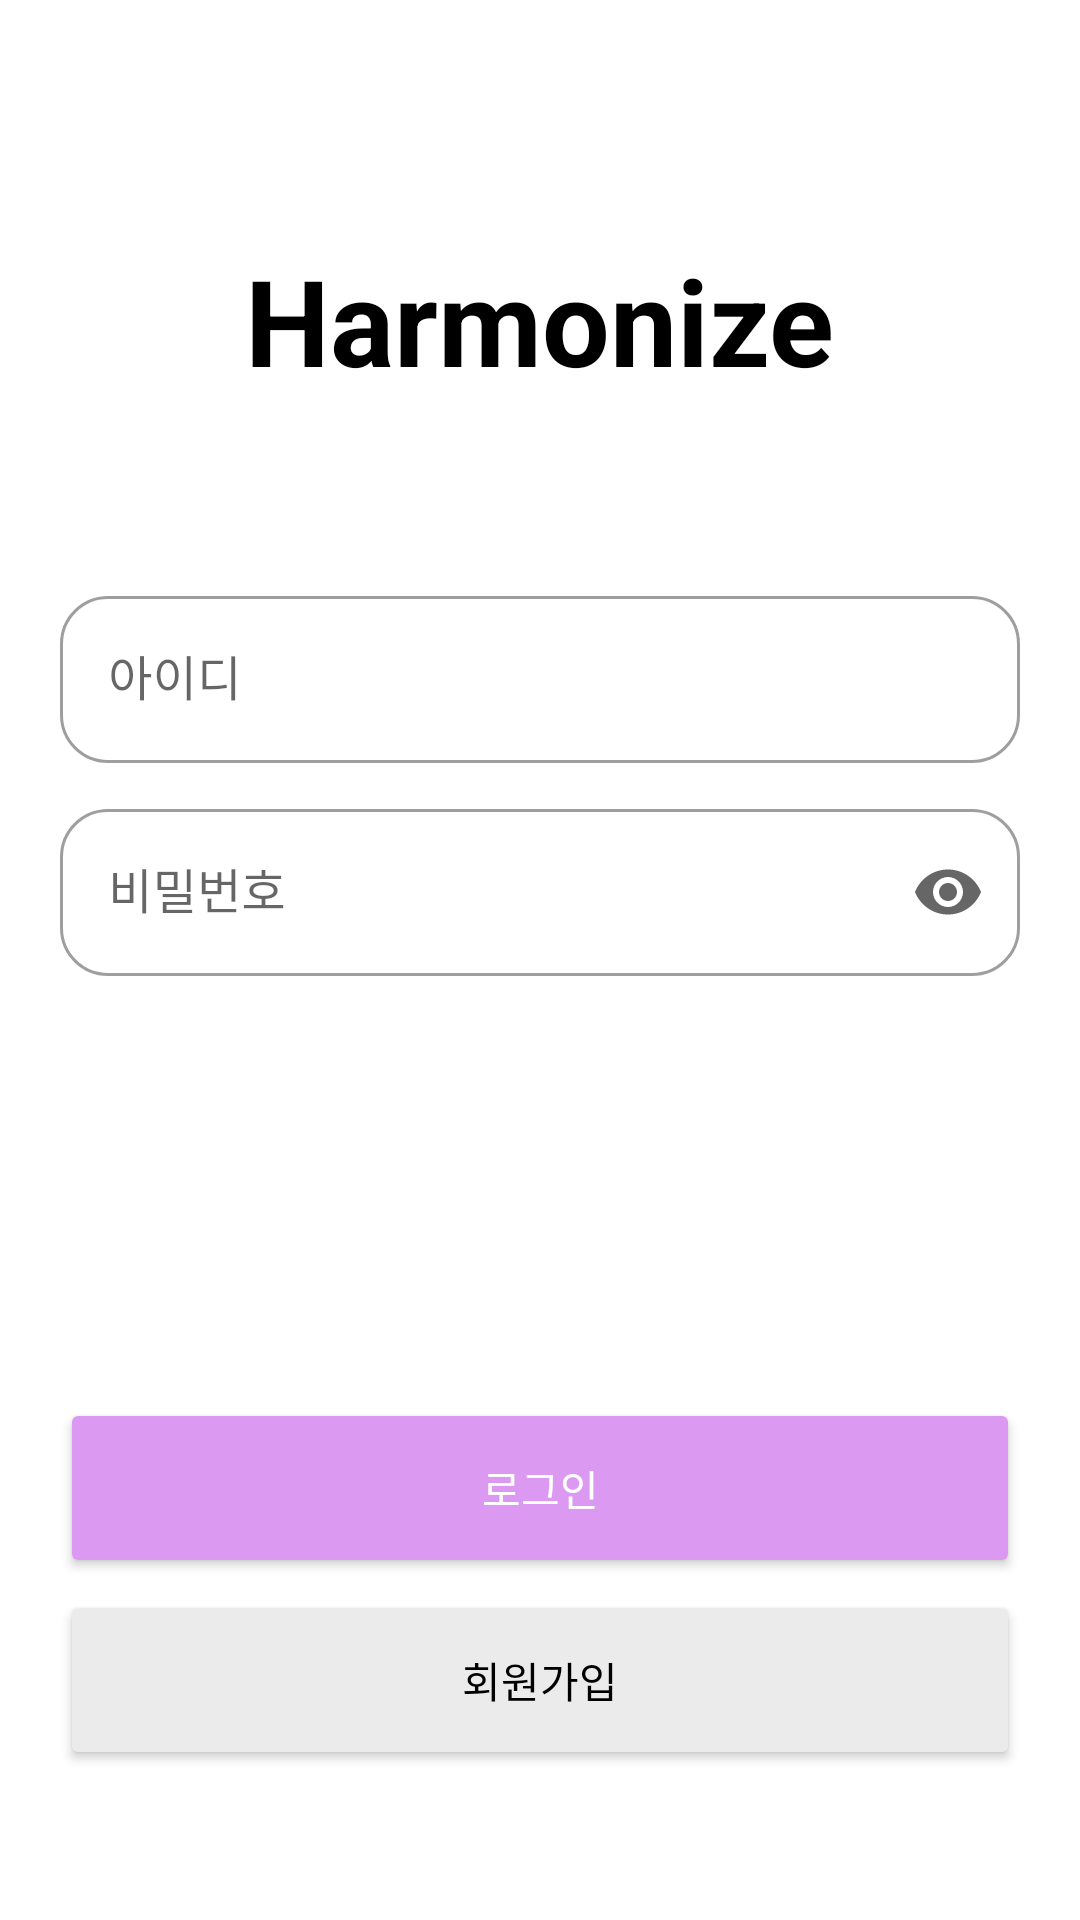

Write the Android layout XML for this screen, with the resource values it uses.
<!-- AndroidManifest.xml: application theme Theme.Harmonize -->
<!-- res/layout/activity_login.xml -->
<?xml version="1.0" encoding="utf-8"?>
<androidx.constraintlayout.widget.ConstraintLayout xmlns:android="http://schemas.android.com/apk/res/android"
    xmlns:app="http://schemas.android.com/apk/res-auto"
    xmlns:tools="http://schemas.android.com/tools"
    android:layout_width="match_parent"
    android:layout_height="match_parent"
    android:gravity="center_horizontal"
    android:orientation="vertical"
    tools:context=".ui.activity.LoginActivity">

    <TextView
        android:id="@+id/textViewTitle"
        android:layout_width="wrap_content"
        android:layout_height="wrap_content"
        android:layout_marginTop="80dp"
        android:text="Harmonize"
        android:textColor="#000000"
        android:textSize="40dp"
        android:textStyle="bold"
        app:layout_constraintEnd_toEndOf="parent"
        app:layout_constraintStart_toStartOf="parent"
        app:layout_constraintTop_toTopOf="parent" />

    <com.google.android.material.textfield.TextInputLayout
        android:id="@+id/layoutId"
        style="@style/Widget.MaterialComponents.TextInputLayout.OutlinedBox"
        android:layout_width="match_parent"
        android:layout_height="wrap_content"
        android:layout_marginTop="60dp"
        android:layout_marginLeft="20dp"
        android:layout_marginRight="20dp"
        app:endIconMode="clear_text"
        app:boxCornerRadiusBottomEnd="16dp"
        app:boxCornerRadiusBottomStart="16dp"
        app:boxCornerRadiusTopEnd="16dp"
        app:boxCornerRadiusTopStart="16dp"
        app:layout_constraintEnd_toEndOf="parent"
        app:layout_constraintStart_toStartOf="parent"
        app:layout_constraintTop_toBottomOf="@+id/textViewTitle">

        <com.google.android.material.textfield.TextInputEditText
            android:id="@+id/editTextId"
            android:layout_width="match_parent"
            android:layout_height="wrap_content"
            android:hint="아이디"
            android:inputType="text"/>
    </com.google.android.material.textfield.TextInputLayout>

    <com.google.android.material.textfield.TextInputLayout
        android:id="@+id/layoutPassword"
        style="@style/Widget.MaterialComponents.TextInputLayout.OutlinedBox"
        android:layout_width="match_parent"
        android:layout_height="wrap_content"
        android:layout_marginTop="10dp"
        android:layout_marginLeft="20dp"
        android:layout_marginRight="20dp"
        app:endIconMode="password_toggle"
        app:boxCornerRadiusBottomEnd="16dp"
        app:boxCornerRadiusBottomStart="16dp"
        app:boxCornerRadiusTopEnd="16dp"
        app:boxCornerRadiusTopStart="16dp"
        app:layout_constraintEnd_toEndOf="parent"
        app:layout_constraintStart_toStartOf="parent"
        app:layout_constraintTop_toBottomOf="@+id/layoutId">

        <com.google.android.material.textfield.TextInputEditText
            android:id="@+id/editTextPassword"
            android:layout_width="match_parent"
            android:layout_height="wrap_content"
            android:hint="비밀번호"
            android:inputType="textPassword" />
    </com.google.android.material.textfield.TextInputLayout>

    <Button
        android:id="@+id/btnLogin"
        android:layout_width="match_parent"
        android:layout_height="60dp"
        android:layout_marginBottom="4dp"
        android:layout_marginLeft="20dp"
        android:layout_marginRight="20dp"
        android:backgroundTint="?colorPrimary"
        android:text="로그인"
        android:textColor="#FFFFFF"
        app:cornerRadius="16dp"
        app:layout_constraintBottom_toTopOf="@+id/btnSignup"
        app:layout_constraintEnd_toEndOf="parent"
        app:layout_constraintStart_toStartOf="parent" />

    <Button
        android:id="@+id/btnSignup"
        android:layout_width="match_parent"
        android:layout_height="60dp"
        android:layout_marginBottom="50dp"
        android:layout_marginLeft="20dp"
        android:layout_marginRight="20dp"
        android:backgroundTint="#EBEBEB"
        android:text="회원가입"
        android:textColor="#000000"
        app:cornerRadius="16dp"
        app:layout_constraintBottom_toBottomOf="parent"
        app:layout_constraintEnd_toEndOf="parent"
        app:layout_constraintStart_toStartOf="parent" />


</androidx.constraintlayout.widget.ConstraintLayout>
<!-- resources referenced by this layout -->
<resources>
  <style name="Theme.Harmonize" parent="Theme.MaterialComponents.DayNight.DarkActionBar">
          
          <item name="colorPrimary">#DB99F1</item>
          <item name="colorPrimaryVariant">#DB99F1</item>
          <item name="colorOnPrimary">@color/white</item>
          
          <item name="colorSecondary">@color/teal_200</item>
          <item name="colorSecondaryVariant">@color/teal_700</item>
          <item name="colorOnSecondary">@color/black</item>
          
          <item name="android:statusBarColor" tools:targetApi="l">@color/white</item>
          <item name="android:windowLightStatusBar" tools:targetApi="m">true</item>
          
      </style>
  <!-- not gathered from this repository: default colours our renderer supplied (Android Studio template values) -->
  <color name="teal_200">#FF03DAC5</color>
  <color name="teal_700">#FF018786</color>
  <color name="black">#FF000000</color>
  <color name="white">#FFFFFFFF</color>
</resources>
